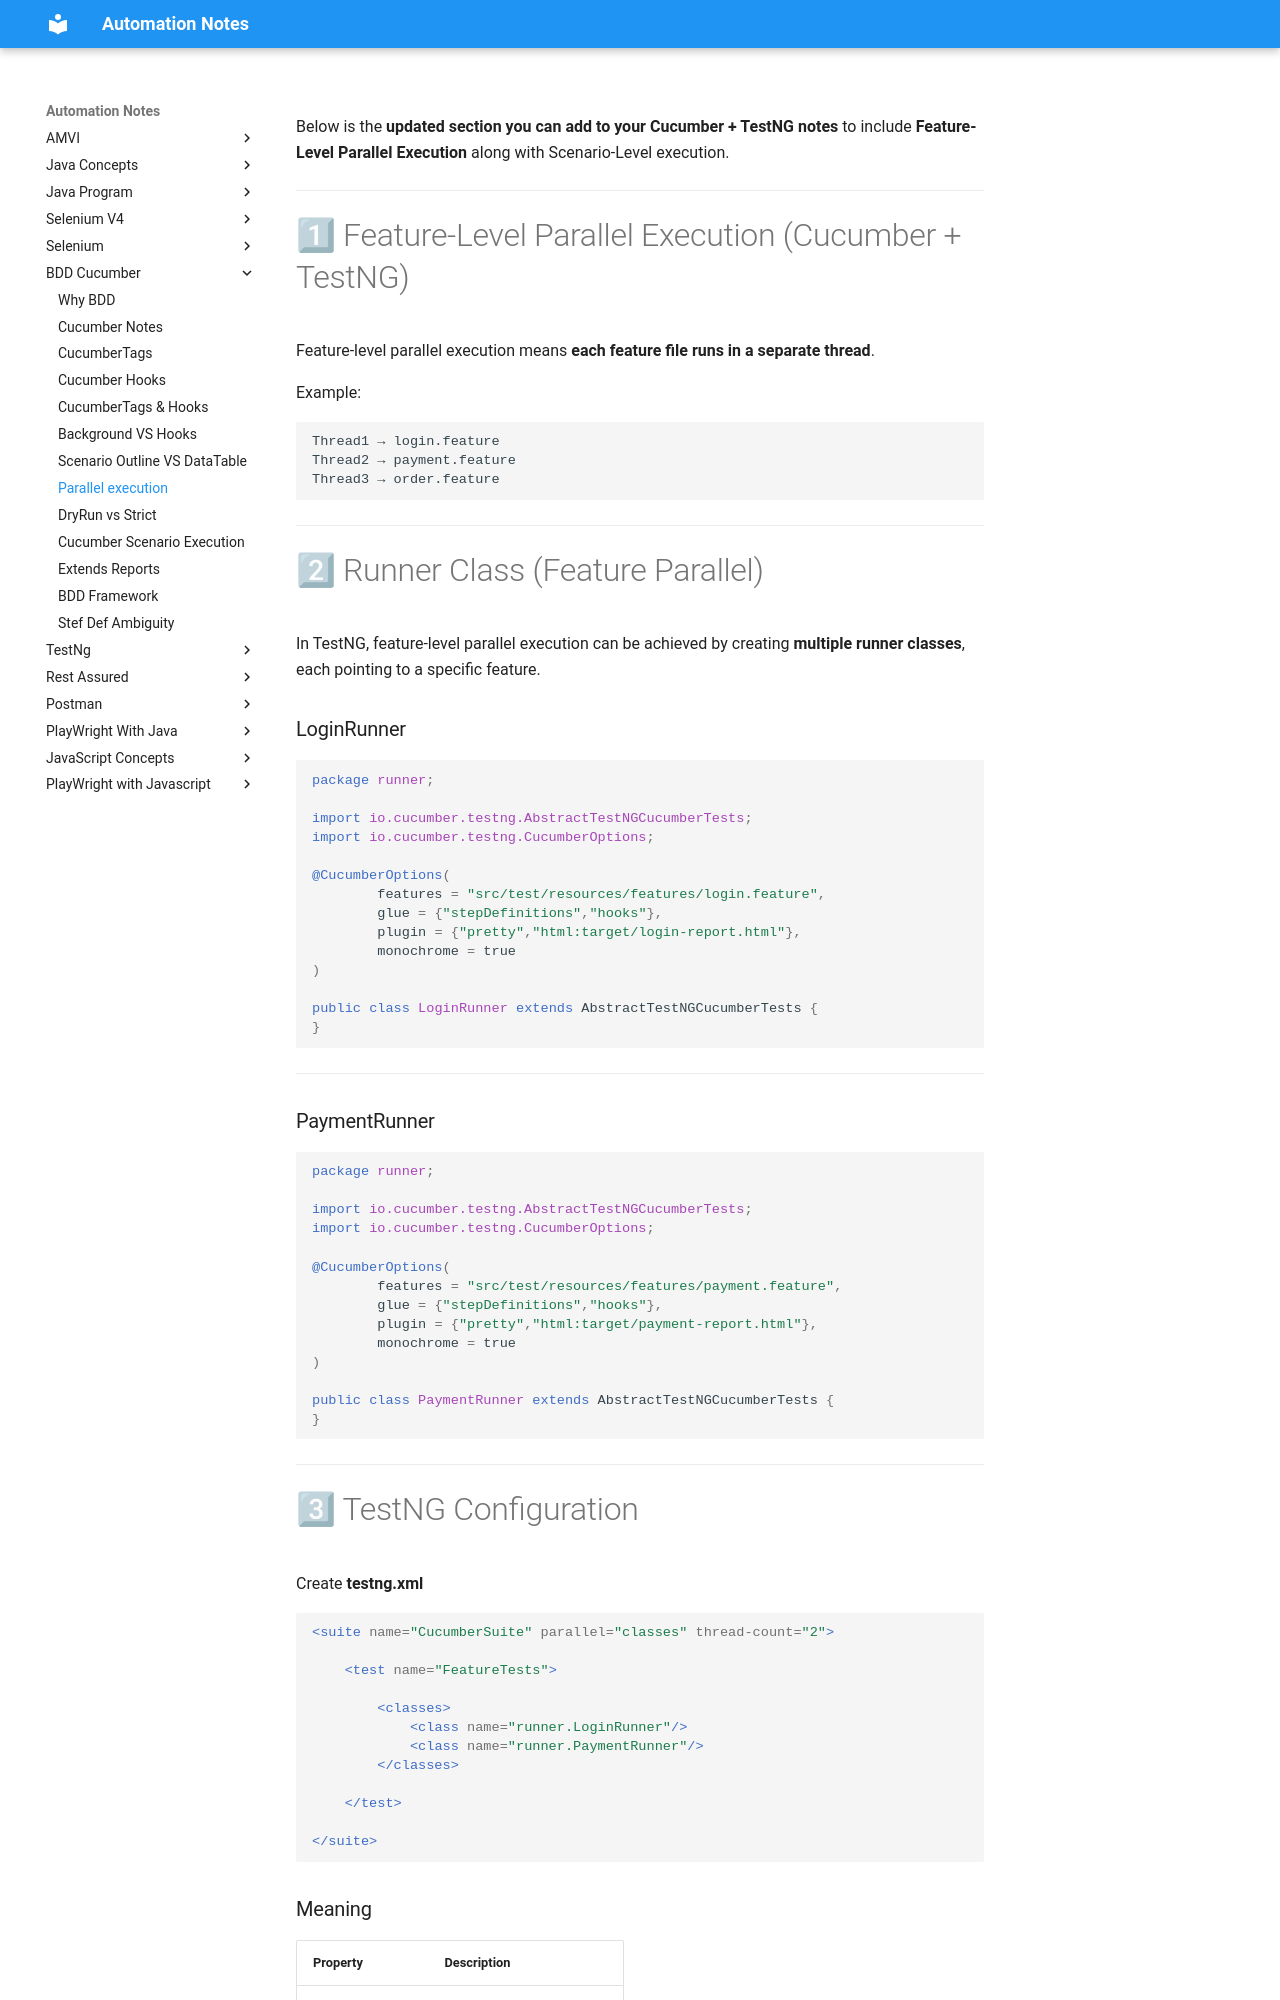

repository: automation-study-material/automation-testing · page: cucumber/cucumber_parallel_execution/index.html · generator: mkdocs

Below is the **updated section you can add to your Cucumber + TestNG notes** to include **Feature-Level Parallel Execution** along with Scenario-Level execution.

---

# 1⃣ Feature-Level Parallel Execution (Cucumber + TestNG)

Feature-level parallel execution means **each feature file runs in a separate thread**.

Example:

```text
Thread1 → login.feature
Thread2 → payment.feature
Thread3 → order.feature
```

---

# 2⃣ Runner Class (Feature Parallel)

In TestNG, feature-level parallel execution can be achieved by creating **multiple runner classes**, each pointing to a specific feature.

### LoginRunner

```java
package runner;

import io.cucumber.testng.AbstractTestNGCucumberTests;
import io.cucumber.testng.CucumberOptions;

@CucumberOptions(
        features = "src/test/resources/features/login.feature",
        glue = {"stepDefinitions","hooks"},
        plugin = {"pretty","html:target/login-report.html"},
        monochrome = true
)

public class LoginRunner extends AbstractTestNGCucumberTests {
}
```

---

### PaymentRunner

```java
package runner;

import io.cucumber.testng.AbstractTestNGCucumberTests;
import io.cucumber.testng.CucumberOptions;

@CucumberOptions(
        features = "src/test/resources/features/payment.feature",
        glue = {"stepDefinitions","hooks"},
        plugin = {"pretty","html:target/payment-report.html"},
        monochrome = true
)

public class PaymentRunner extends AbstractTestNGCucumberTests {
}
```

---

# 3⃣ TestNG Configuration

Create **testng.xml**

```xml
<suite name="CucumberSuite" parallel="classes" thread-count="2">

    <test name="FeatureTests">

        <classes>
            <class name="runner.LoginRunner"/>
            <class name="runner.PaymentRunner"/>
        </classes>

    </test>

</suite>
```
